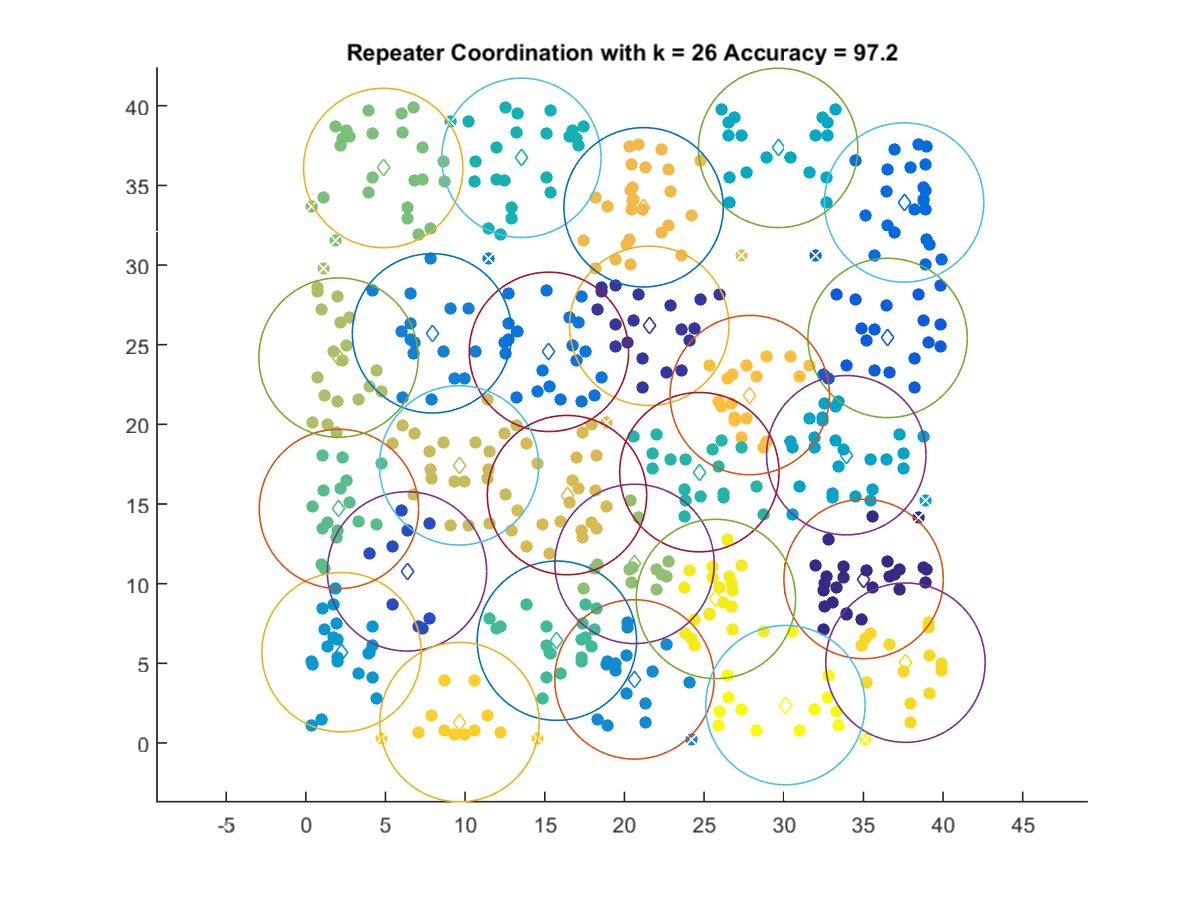

Source data for this figure (header and first rows):
35.013, 10.291
21.56, 26.18
6.352, 10.77
36.52, 25.42
37.56, 33.92
15.26, 24.55
7.923, 25.71
20.63, 3.99
2.243, 5.697
33.92, 18.06
29.65, 37.35
13.53, 36.73
24.7, 17
15.76, 6.419
2.079, 14.69
4.86, 36.09
20.64, 11.24
2.054, 24.19
9.621, 17.42
16.4, 15.56
21.2, 33.62
27.87, 21.84
9.649, 1.311
37.64, 5.041
25.74, 9.039
30.11, 2.376
